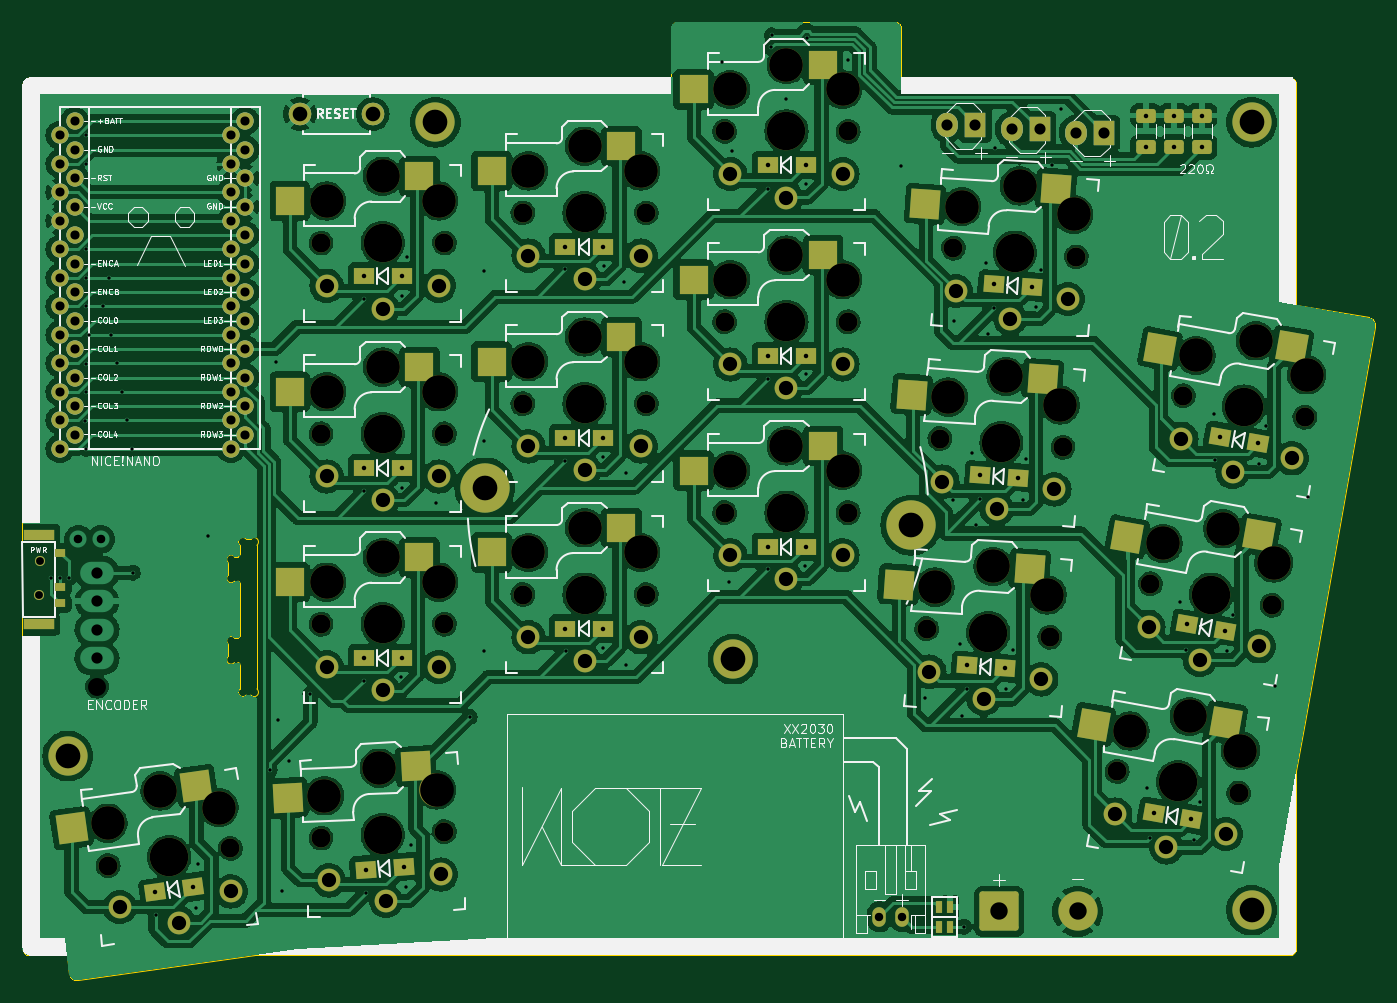
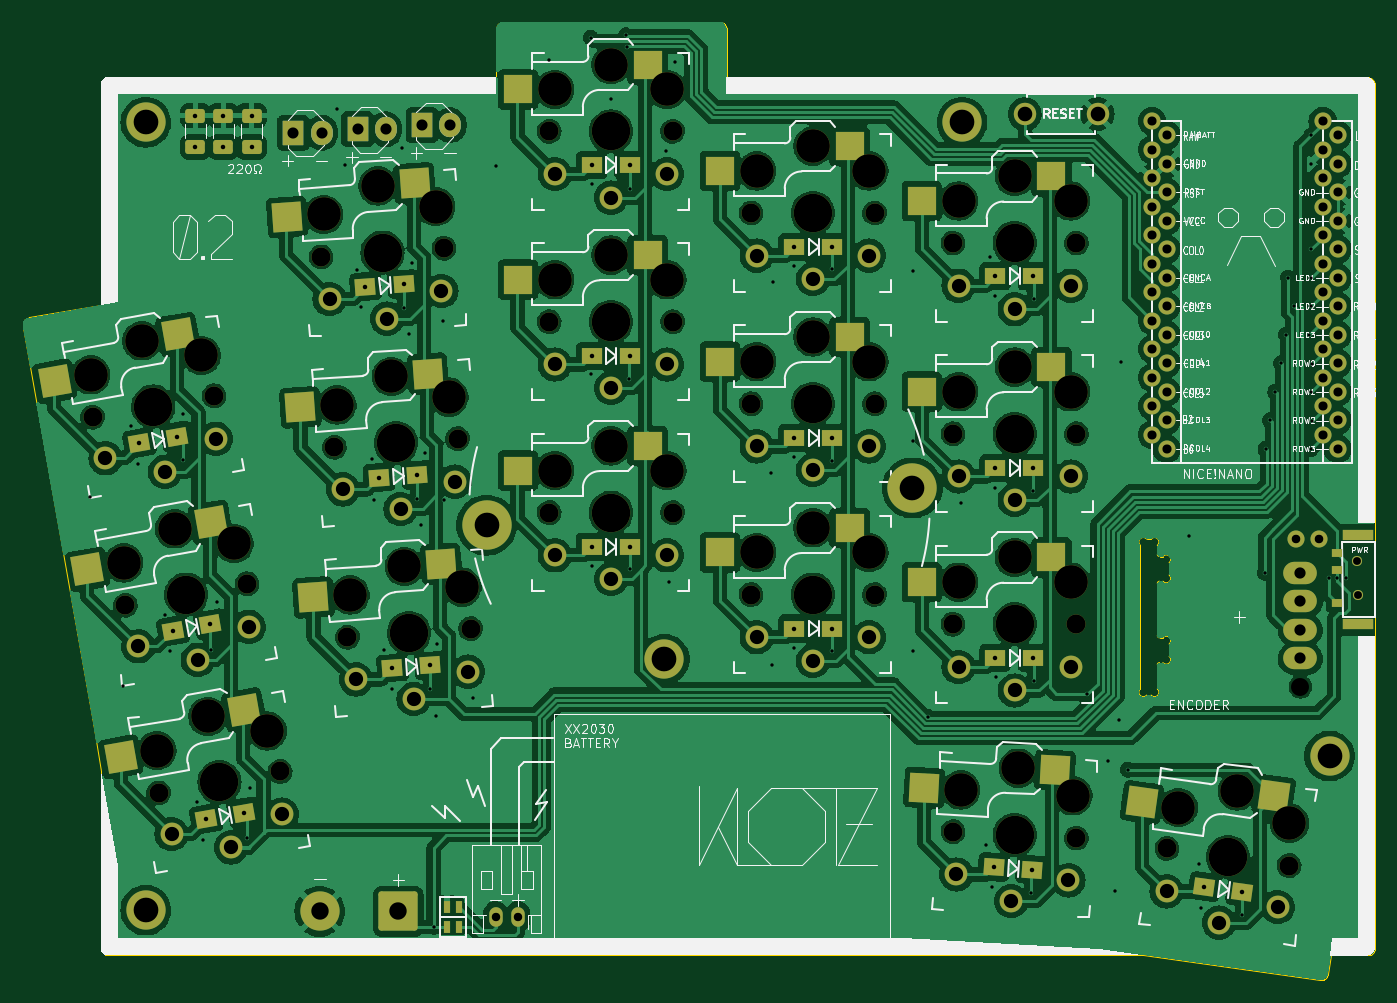
Circuit board: 11 layer files. Board 120.5 x 85.5 mm.
- bottom_copper: Klotz-B_Cu.gbl (518475 bytes)
- bottom_mask: Klotz-B_Mask.gbs (10949 bytes)
- paste: Klotz-B_Paste.gbp (2436 bytes)
- bottom_silk: Klotz-B_Silkscreen.gbo (143560 bytes)
- outline: Klotz-Edge_Cuts.gm1 (6410 bytes)
- top_copper: Klotz-F_Cu.gtl (520432 bytes)
- top_mask: Klotz-F_Mask.gts (10731 bytes)
- paste: Klotz-F_Paste.gtp (2441 bytes)
- top_silk: Klotz-F_Silkscreen.gto (104489 bytes)
- drill: Klotz-NPTH.drl (2365 bytes)
- drill: Klotz-PTH.drl (5231 bytes)

=== bottom_copper: Klotz-B_Cu.gbl (518475 bytes, source omitted) ===
=== bottom_mask: Klotz-B_Mask.gbs (10949 bytes, source omitted) ===
=== paste: Klotz-B_Paste.gbp ===
G04 #@! TF.GenerationSoftware,KiCad,Pcbnew,7.0.5*
G04 #@! TF.CreationDate,2023-06-08T22:56:43+10:00*
G04 #@! TF.ProjectId,Klotz,4b6c6f74-7a2e-46b6-9963-61645f706362,0.2*
G04 #@! TF.SameCoordinates,Original*
G04 #@! TF.FileFunction,Paste,Bot*
G04 #@! TF.FilePolarity,Positive*
%FSLAX46Y46*%
G04 Gerber Fmt 4.6, Leading zero omitted, Abs format (unit mm)*
G04 Created by KiCad (PCBNEW 7.0.5) date 2023-06-08 22:56:43*
%MOMM*%
%LPD*%
G01*
G04 APERTURE LIST*
G04 Aperture macros list*
%AMRotRect*
0 Rectangle, with rotation*
0 The origin of the aperture is its center*
0 $1 length*
0 $2 width*
0 $3 Rotation angle, in degrees counterclockwise*
0 Add horizontal line*
21,1,$1,$2,0,0,$3*%
G04 Aperture macros list end*
%ADD10O,1.905000X2.159000*%
%ADD11R,1.905000X2.159000*%
%ADD12R,2.600000X2.600000*%
%ADD13RotRect,2.600000X2.600000X350.000000*%
%ADD14RotRect,2.600000X2.600000X356.000000*%
%ADD15RotRect,2.600000X2.600000X8.000000*%
%ADD16R,1.000000X0.700000*%
%ADD17R,2.800000X1.000000*%
%ADD18RotRect,2.600000X2.600000X3.000000*%
%ADD19R,0.635000X1.143000*%
G04 APERTURE END LIST*
D10*
X178719019Y-58478792D03*
D11*
X181243019Y-58478792D03*
D12*
X149669862Y-52415117D03*
X161219862Y-54615117D03*
D10*
X173004504Y-58168721D03*
D11*
X175528504Y-58168721D03*
D13*
X185644025Y-109935944D03*
X196636529Y-114108158D03*
D12*
X131677431Y-93691867D03*
X143227431Y-95891867D03*
D14*
X168085323Y-96900005D03*
X179453723Y-99900334D03*
D12*
X149669862Y-69384448D03*
X161219862Y-71584448D03*
D14*
X170449038Y-62996616D03*
X181817438Y-65996945D03*
X169249535Y-79965952D03*
X180617935Y-82966281D03*
D12*
X149669862Y-86389060D03*
X161219862Y-88589060D03*
D15*
X93873261Y-117595732D03*
X105617038Y-118166872D03*
D12*
X113685000Y-96337813D03*
X125235000Y-98537813D03*
D13*
X191535671Y-76455906D03*
X202528175Y-80628120D03*
D12*
X113685000Y-79368484D03*
X125235000Y-81568484D03*
D16*
X88225000Y-100435000D03*
X88225000Y-97435000D03*
X88225000Y-95935000D03*
D17*
X86325000Y-94335000D03*
X86325000Y-102285000D03*
D12*
X131677431Y-59682647D03*
X143227431Y-61882647D03*
X113685000Y-62363872D03*
X125235000Y-64563872D03*
D18*
X113378089Y-115285950D03*
X125027400Y-116878454D03*
D12*
X131677431Y-76687259D03*
X143227431Y-78887259D03*
D10*
X167261254Y-57800649D03*
D11*
X169785254Y-57800649D03*
D13*
X188607484Y-93213563D03*
X199599988Y-97385777D03*
D19*
X166524620Y-129250000D03*
X167525380Y-129250000D03*
X166524620Y-127475000D03*
X167525380Y-127475000D03*
M02*

=== bottom_silk: Klotz-B_Silkscreen.gbo (143560 bytes, source omitted) ===
=== outline: Klotz-Edge_Cuts.gm1 ===
G04 #@! TF.GenerationSoftware,KiCad,Pcbnew,7.0.5*
G04 #@! TF.CreationDate,2023-06-08T22:56:43+10:00*
G04 #@! TF.ProjectId,Klotz,4b6c6f74-7a2e-46b6-9963-61645f706362,0.2*
G04 #@! TF.SameCoordinates,Original*
G04 #@! TF.FileFunction,Profile,NP*
%FSLAX46Y46*%
G04 Gerber Fmt 4.6, Leading zero omitted, Abs format (unit mm)*
G04 Created by KiCad (PCBNEW 7.0.5) date 2023-06-08 22:56:43*
%MOMM*%
%LPD*%
G01*
G04 APERTURE LIST*
G04 #@! TA.AperFunction,Profile*
%ADD10C,0.050000*%
G04 #@! TD*
%ADD11C,0.050000*%
G04 APERTURE END LIST*
D10*
X198401458Y-73810834D02*
X198401458Y-54258125D01*
X204830833Y-74948542D02*
X204830833Y-74948542D01*
X204830833Y-74948542D02*
X204830833Y-74948542D01*
X85556667Y-131807500D02*
X88811042Y-131807500D01*
X105559167Y-131807500D02*
X197660625Y-131807500D01*
D11*
X85556667Y-53543750D02*
X85483241Y-53547412D01*
X85412024Y-53558167D01*
X85343366Y-53575666D01*
X85277614Y-53599560D01*
X85215118Y-53629500D01*
X85156226Y-53665137D01*
X85101287Y-53706123D01*
X85050651Y-53752109D01*
X85004665Y-53802745D01*
X84963679Y-53857684D01*
X84928042Y-53916576D01*
X84898102Y-53979072D01*
X84874208Y-54044824D01*
X84856709Y-54113482D01*
X84845954Y-54184699D01*
X84842292Y-54258125D01*
D10*
X89790000Y-134030000D02*
X105559167Y-131807500D01*
D11*
X84842292Y-131093125D02*
X84845954Y-131166550D01*
X84856709Y-131237767D01*
X84874208Y-131306425D01*
X84898102Y-131372177D01*
X84928042Y-131434673D01*
X84963679Y-131493565D01*
X85004665Y-131548504D01*
X85050651Y-131599140D01*
X85101287Y-131645126D01*
X85156226Y-131686112D01*
X85215118Y-131721749D01*
X85277614Y-131751689D01*
X85343366Y-131775583D01*
X85412024Y-131793082D01*
X85483241Y-131803837D01*
X85556667Y-131807500D01*
X205360000Y-75768750D02*
X205375858Y-75694717D01*
X205383926Y-75621730D01*
X205384475Y-75550216D01*
X205377776Y-75480602D01*
X205364101Y-75413313D01*
X205343721Y-75348775D01*
X205316908Y-75287416D01*
X205283932Y-75229661D01*
X205245064Y-75175937D01*
X205200577Y-75126670D01*
X205150742Y-75082287D01*
X205095829Y-75043213D01*
X205036111Y-75009875D01*
X204971857Y-74982700D01*
X204903341Y-74962113D01*
X204830833Y-74948542D01*
D10*
X142627292Y-53543750D02*
X85556667Y-53543750D01*
X198375000Y-115350417D02*
X199142292Y-111011250D01*
X198375000Y-131093125D02*
X198375000Y-115350417D01*
X84842292Y-54258125D02*
X84842292Y-131093125D01*
D11*
X143341667Y-48569584D02*
X143268241Y-48573246D01*
X143197024Y-48584001D01*
X143128366Y-48601500D01*
X143062614Y-48625394D01*
X143000118Y-48655334D01*
X142941226Y-48690971D01*
X142886287Y-48731957D01*
X142835651Y-48777943D01*
X142789665Y-48828579D01*
X142748679Y-48883518D01*
X142713042Y-48942410D01*
X142683102Y-49004906D01*
X142659208Y-49070658D01*
X142641709Y-49139316D01*
X142630954Y-49210533D01*
X142627292Y-49283959D01*
X89022708Y-133421459D02*
X89040626Y-133493986D01*
X89064359Y-133562639D01*
X89093517Y-133627260D01*
X89127714Y-133687695D01*
X89166562Y-133743790D01*
X89209673Y-133795389D01*
X89256660Y-133842337D01*
X89307135Y-133884479D01*
X89360710Y-133921660D01*
X89416999Y-133953726D01*
X89475613Y-133980520D01*
X89536165Y-134001888D01*
X89598267Y-134017675D01*
X89661532Y-134027726D01*
X89725572Y-134031886D01*
X89790000Y-134030000D01*
X197660625Y-131807500D02*
X197734050Y-131803837D01*
X197805267Y-131793082D01*
X197873925Y-131775583D01*
X197939677Y-131751689D01*
X198002173Y-131721749D01*
X198061065Y-131686112D01*
X198116004Y-131645126D01*
X198166640Y-131599140D01*
X198212626Y-131548504D01*
X198253612Y-131493565D01*
X198289249Y-131434673D01*
X198319189Y-131372177D01*
X198343083Y-131306425D01*
X198360582Y-131237767D01*
X198371337Y-131166550D01*
X198375000Y-131093125D01*
D10*
X142627292Y-49283959D02*
X142627292Y-53543750D01*
X88811042Y-131807500D02*
X89022708Y-133421459D01*
X199142292Y-111011250D02*
X205360000Y-75768750D01*
X163185417Y-53543750D02*
X163185417Y-49283959D01*
X162471042Y-48569584D02*
X143341667Y-48569584D01*
D11*
X163185417Y-49283959D02*
X163181754Y-49210533D01*
X163170999Y-49139316D01*
X163153500Y-49070658D01*
X163129606Y-49004906D01*
X163099666Y-48942410D01*
X163064029Y-48883518D01*
X163023043Y-48828579D01*
X162977057Y-48777943D01*
X162926421Y-48731957D01*
X162871482Y-48690971D01*
X162812590Y-48655334D01*
X162750094Y-48625394D01*
X162684342Y-48601500D01*
X162615684Y-48584001D01*
X162544467Y-48573246D01*
X162471042Y-48569584D01*
D10*
X204830833Y-74948542D02*
X198401458Y-73810834D01*
X197687083Y-53543750D02*
X163185417Y-53543750D01*
D11*
X198401458Y-54258125D02*
X198397795Y-54184699D01*
X198387040Y-54113482D01*
X198369541Y-54044824D01*
X198345647Y-53979072D01*
X198315707Y-53916576D01*
X198280070Y-53857684D01*
X198239084Y-53802745D01*
X198193098Y-53752109D01*
X198142462Y-53706123D01*
X198087523Y-53665137D01*
X198028631Y-53629500D01*
X197966135Y-53599560D01*
X197900383Y-53575666D01*
X197831725Y-53558167D01*
X197760508Y-53547412D01*
X197687083Y-53543750D01*
D10*
X104800024Y-108599970D02*
X105200000Y-108600000D01*
X104250001Y-108050000D02*
X104250000Y-105900000D01*
X105750000Y-108050000D02*
X105750000Y-95250000D01*
X104050000Y-105700000D02*
X103750000Y-105700000D01*
X103200000Y-104050000D02*
X103200000Y-105150000D01*
X104050000Y-103500000D02*
X103750000Y-103500000D01*
X104250000Y-103300000D02*
X104250000Y-98650000D01*
X104050000Y-98450000D02*
X103750000Y-98450000D01*
X103200000Y-96800000D02*
X103200000Y-97900000D01*
X104050000Y-96250000D02*
X103750000Y-96250000D01*
X104250000Y-96050000D02*
X104250000Y-95250000D01*
X104800000Y-94700000D02*
X105200000Y-94700000D01*
X104250002Y-108050001D02*
G75*
G03*
X104800023Y-108599970I249998J-299999D01*
G01*
X105200000Y-108600000D02*
G75*
G03*
X105750000Y-108050000I300000J250000D01*
G01*
X103200000Y-105150000D02*
G75*
G03*
X103750000Y-105700000I250000J-300000D01*
G01*
X104250000Y-105900000D02*
G75*
G03*
X104050000Y-105700000I-200001J-1D01*
G01*
X103750000Y-103500000D02*
G75*
G03*
X103200000Y-104050000I-300000J-250000D01*
G01*
X104050000Y-103500000D02*
G75*
G03*
X104250000Y-103300000I-1J200001D01*
G01*
X103200000Y-97900000D02*
G75*
G03*
X103750000Y-98450000I250000J-300000D01*
G01*
X104250000Y-98650000D02*
G75*
G03*
X104050000Y-98450000I-200000J0D01*
G01*
X103750000Y-96250000D02*
G75*
G03*
X103200000Y-96800000I-300000J-250000D01*
G01*
X104050000Y-96250000D02*
G75*
G03*
X104250000Y-96050000I0J200000D01*
G01*
X104800000Y-94700000D02*
G75*
G03*
X104250000Y-95250000I-300000J-250000D01*
G01*
X105750000Y-95250000D02*
G75*
G03*
X105200000Y-94700000I-250000J300000D01*
G01*
M02*

=== top_copper: Klotz-F_Cu.gtl (520432 bytes, source omitted) ===
=== top_mask: Klotz-F_Mask.gts (10731 bytes, source omitted) ===
=== paste: Klotz-F_Paste.gtp ===
G04 #@! TF.GenerationSoftware,KiCad,Pcbnew,7.0.5*
G04 #@! TF.CreationDate,2023-06-08T22:56:43+10:00*
G04 #@! TF.ProjectId,Klotz,4b6c6f74-7a2e-46b6-9963-61645f706362,0.2*
G04 #@! TF.SameCoordinates,Original*
G04 #@! TF.FileFunction,Paste,Top*
G04 #@! TF.FilePolarity,Positive*
%FSLAX46Y46*%
G04 Gerber Fmt 4.6, Leading zero omitted, Abs format (unit mm)*
G04 Created by KiCad (PCBNEW 7.0.5) date 2023-06-08 22:56:43*
%MOMM*%
%LPD*%
G01*
G04 APERTURE LIST*
G04 Aperture macros list*
%AMRotRect*
0 Rectangle, with rotation*
0 The origin of the aperture is its center*
0 $1 length*
0 $2 width*
0 $3 Rotation angle, in degrees counterclockwise*
0 Add horizontal line*
21,1,$1,$2,0,0,$3*%
G04 Aperture macros list end*
%ADD10O,1.905000X2.159000*%
%ADD11R,1.905000X2.159000*%
%ADD12R,0.635000X1.143000*%
%ADD13R,2.600000X2.600000*%
%ADD14RotRect,2.600000X2.600000X350.000000*%
%ADD15RotRect,2.600000X2.600000X356.000000*%
%ADD16RotRect,2.600000X2.600000X8.000000*%
%ADD17R,1.000000X0.700000*%
%ADD18R,2.800000X1.000000*%
%ADD19RotRect,2.600000X2.600000X3.000000*%
G04 APERTURE END LIST*
D10*
X178719019Y-58478792D03*
D11*
X181243019Y-58478792D03*
D12*
X166524620Y-129250000D03*
X167525380Y-129250000D03*
D13*
X156219862Y-52415117D03*
X144669862Y-54615117D03*
D10*
X173004504Y-58168721D03*
D11*
X175528504Y-58168721D03*
D14*
X192094516Y-111073340D03*
X180337961Y-111234280D03*
D13*
X138227431Y-93691867D03*
X126677431Y-95891867D03*
D15*
X174619367Y-97356910D03*
X162944038Y-98745864D03*
D13*
X156219862Y-69384448D03*
X144669862Y-71584448D03*
D15*
X176983082Y-63453521D03*
X165307753Y-64842475D03*
X175783579Y-80422857D03*
X164108250Y-81811811D03*
D13*
X156219862Y-86389060D03*
X144669862Y-88589060D03*
D16*
X100359517Y-116684148D03*
X89228102Y-120470187D03*
D13*
X120235000Y-96337813D03*
X108685000Y-98537813D03*
D12*
X166524620Y-127475000D03*
X167525380Y-127475000D03*
D14*
X197986162Y-77593302D03*
X186229607Y-77754242D03*
D13*
X120235000Y-79368484D03*
X108685000Y-81568484D03*
D17*
X88225000Y-95935000D03*
X88225000Y-98935000D03*
X88225000Y-100435000D03*
D18*
X86325000Y-94335000D03*
X86325000Y-102285000D03*
D13*
X138227431Y-59682647D03*
X126677431Y-61882647D03*
X120235000Y-62363872D03*
X108685000Y-64563872D03*
D19*
X119919113Y-114943149D03*
X108500081Y-117744614D03*
D13*
X138227431Y-76687259D03*
X126677431Y-78887259D03*
D10*
X167261254Y-57800649D03*
D11*
X169785254Y-57800649D03*
D14*
X195057975Y-94350959D03*
X183301420Y-94511899D03*
M02*

=== top_silk: Klotz-F_Silkscreen.gto (104489 bytes, source omitted) ===
=== drill: Klotz-NPTH.drl ===
M48
; DRILL file {KiCad 7.0.5} date Thu 08 Jun 2023 22:58:00
; FORMAT={-:-/ absolute / metric / decimal}
; #@! TF.CreationDate,2023-06-08T22:58:00+10:00
; #@! TF.GenerationSoftware,Kicad,Pcbnew,7.0.5
; #@! TF.FileFunction,NonPlated,1,2,NPTH
FMAT,2
METRIC
; #@! TA.AperFunction,NonPlated,NPTH,ComponentDrill
T1C0.700
; #@! TA.AperFunction,NonPlated,NPTH,ComponentDrill
T2C1.600
; #@! TA.AperFunction,NonPlated,NPTH,ComponentDrill
T3C1.702
; #@! TA.AperFunction,NonPlated,NPTH,ComponentDrill
T4C3.000
; #@! TA.AperFunction,NonPlated,NPTH,ComponentDrill
T5C3.429
%
G90
G05
T1
X86.375Y-99.685
X86.425Y-96.685
T2
X91.5Y-107.86
T3
X92.498Y-123.797
X103.391Y-122.267
X111.46Y-68.314
X111.46Y-85.318
X111.46Y-102.288
X111.468Y-121.344
X122.452Y-120.769
X122.46Y-68.314
X122.46Y-85.318
X122.46Y-102.288
X129.452Y-65.633
X129.452Y-82.637
X129.452Y-99.642
X140.452Y-65.633
X140.452Y-82.637
X140.452Y-99.642
X147.445Y-58.365
X147.445Y-75.334
X147.445Y-92.339
X158.445Y-58.365
X158.445Y-75.334
X158.445Y-92.339
X165.451Y-102.68
X166.615Y-85.746
X167.814Y-68.777
X176.424Y-103.448
X177.588Y-86.514
X178.788Y-69.544
X182.42Y-115.409
X185.383Y-98.687
X188.311Y-81.929
X193.253Y-117.319
X196.216Y-100.597
X199.144Y-83.839
T4
X92.471Y-120.014
X97.116Y-117.14
X102.374Y-118.623
X111.771Y-117.573
X111.96Y-64.564
X111.96Y-81.568
X111.96Y-98.538
X116.649Y-115.115
X116.96Y-62.364
X116.96Y-79.368
X116.96Y-96.338
X121.757Y-117.05
X121.96Y-64.564
X121.96Y-81.568
X121.96Y-98.538
X129.952Y-61.883
X129.952Y-78.887
X129.952Y-95.892
X134.952Y-59.683
X134.952Y-76.687
X134.952Y-93.692
X139.952Y-61.883
X139.952Y-78.887
X139.952Y-95.892
X147.945Y-54.615
X147.945Y-71.584
X147.945Y-88.589
X152.945Y-52.415
X152.945Y-69.384
X152.945Y-86.389
X157.945Y-54.615
X157.945Y-71.584
X157.945Y-88.589
X166.211Y-98.974
X167.375Y-82.04
X168.575Y-65.071
X171.352Y-97.128
X172.517Y-80.194
X173.716Y-63.225
X176.187Y-99.672
X177.351Y-82.738
X178.55Y-65.768
X183.563Y-111.803
X186.527Y-95.081
X188.869Y-110.505
X189.455Y-78.323
X191.833Y-93.782
X193.411Y-113.539
X194.761Y-77.025
X196.375Y-96.817
X199.303Y-80.059
T5
X97.944Y-123.032
X116.96Y-68.314
X116.96Y-85.318
X116.96Y-102.288
X116.96Y-121.056
X134.952Y-65.633
X134.952Y-82.637
X134.952Y-99.642
X152.945Y-58.365
X152.945Y-75.334
X152.945Y-92.339
X170.937Y-103.064
X172.102Y-86.13
X173.301Y-69.161
X187.836Y-116.364
X190.8Y-99.642
X193.728Y-82.884
T0
M30

=== drill: Klotz-PTH.drl ===
M48
; DRILL file {KiCad 7.0.5} date Thu 08 Jun 2023 22:58:00
; FORMAT={-:-/ absolute / metric / decimal}
; #@! TF.CreationDate,2023-06-08T22:58:00+10:00
; #@! TF.GenerationSoftware,Kicad,Pcbnew,7.0.5
; #@! TF.FileFunction,Plated,1,2,PTH
FMAT,2
METRIC
; #@! TA.AperFunction,Plated,PTH,ViaDrill
T1C0.300
; #@! TA.AperFunction,Plated,PTH,ComponentDrill
T2C0.400
; #@! TA.AperFunction,Plated,PTH,ComponentDrill
T3C0.750
; #@! TA.AperFunction,Plated,PTH,ComponentDrill
T4C0.762
; #@! TA.AperFunction,Plated,PTH,ComponentDrill
T5C0.813
; #@! TA.AperFunction,Plated,PTH,ComponentDrill
T6C0.991
; #@! TA.AperFunction,Plated,PTH,ComponentDrill
T7C1.000
; #@! TA.AperFunction,Plated,PTH,ComponentDrill
T8C1.270
; #@! TA.AperFunction,Plated,PTH,ComponentDrill
T9C1.300
; #@! TA.AperFunction,Plated,PTH,ComponentDrill
T10C1.550
; #@! TA.AperFunction,Plated,PTH,ComponentDrill
T11C2.200
%
G90
G05
T1
X87.4Y-98.175
X88.225Y-98.195
X88.975Y-98.175
X90.471Y-84.146
X90.481Y-79.056
X90.509Y-71.409
X90.514Y-68.864
X90.514Y-81.564
X90.516Y-73.941
X90.516Y-86.641
X90.521Y-58.721
X90.529Y-61.229
X90.758Y-76.483
X92.05Y-73.95
X92.59Y-71.41
X92.774Y-76.49
X93.255Y-79.03
X93.73Y-81.57
X94.21Y-84.11
X94.6Y-86.65
X94.675Y-97.7
X96.72Y-128.215
X100.325Y-127.55
X100.525Y-123.65
X101.4Y-94.45
X106.885Y-115.25
X107.45Y-78.95
X107.675Y-110.825
X107.975Y-126.1
X108.625Y-114.5
X110.525Y-108.5
X115.26Y-73.325
X115.27Y-107.304
X115.33Y-90.434
X115.47Y-126.204
X118.625Y-106.975
X118.675Y-73.025
X118.675Y-90.1
X119.0Y-125.725
X119.15Y-69.6
X119.5Y-121.925
X121.7Y-91.5
X124.705Y-110.55
X126.0Y-85.95
X126.0Y-104.7
X126.025Y-70.825
X133.21Y-70.665
X133.24Y-87.754
X133.26Y-104.704
X136.6Y-87.425
X136.625Y-104.375
X136.65Y-70.375
X138.5Y-71.75
X138.625Y-105.925
X138.675Y-88.8
X147.2Y-52.175
X147.8Y-98.525
X148.075Y-60.125
X151.27Y-63.454
X151.27Y-97.404
X151.29Y-80.424
X151.55Y-50.875
X151.625Y-49.8
X152.9Y-55.45
X154.625Y-97.075
X154.65Y-63.05
X154.7Y-80.0
X154.75Y-50.016
X158.475Y-52.0
X163.175Y-61.425
X165.25Y-108.85
X167.8Y-91.25
X167.9Y-75.25
X168.425Y-104.075
X168.55Y-110.425
X168.75Y-129.25
X169.03Y-108.064
X169.525Y-87.025
X169.85Y-93.4
X170.21Y-91.144
X170.7Y-70.075
X170.9Y-76.4
X171.41Y-74.114
X171.55Y-59.825
X172.475Y-108.05
X173.125Y-104.575
X174.025Y-91.175
X174.275Y-87.575
X175.2Y-74.05
X175.6Y-70.7
X176.65Y-61.4
X177.375Y-56.325
X185.1Y-116.875
X185.35Y-121.325
X188.025Y-100.275
X188.55Y-104.55
X189.275Y-121.475
X189.8Y-118.15
X191.075Y-83.575
X191.105Y-87.65
X192.2Y-104.7
X192.7Y-101.45
X195.05Y-88.0
X195.7Y-84.6
X196.45Y-107.775
X199.4Y-90.95
T2
X96.683Y-126.153
X100.05Y-125.68
X115.29Y-71.27
X115.29Y-88.37
X115.29Y-105.27
X115.438Y-124.157
X118.69Y-71.27
X118.69Y-88.37
X118.69Y-105.27
X118.83Y-123.92
X133.22Y-68.67
X133.22Y-85.67
X133.22Y-102.67
X136.62Y-68.67
X136.62Y-85.67
X136.62Y-102.67
X151.27Y-61.38
X151.27Y-78.38
X151.27Y-95.38
X154.67Y-61.38
X154.67Y-78.38
X154.67Y-95.38
X169.032Y-105.954
X170.228Y-88.973
X171.428Y-71.973
X172.424Y-106.191
X173.62Y-89.21
X174.82Y-72.21
X184.975Y-56.95
X184.975Y-59.75
X185.686Y-119.065
X187.475Y-56.95
X187.475Y-59.75
X188.637Y-102.274
X189.034Y-119.655
X189.975Y-56.95
X189.975Y-59.75
X191.612Y-85.57
X191.986Y-102.865
X194.96Y-86.16
T3
X161.225Y-128.35
X163.225Y-128.35
T4
X89.85Y-94.7
X91.85Y-94.7
T5
X88.172Y-58.71
X88.172Y-61.25
X88.172Y-63.79
X88.172Y-66.33
X88.172Y-68.87
X88.172Y-71.41
X88.172Y-73.95
X88.172Y-76.49
X88.172Y-79.03
X88.172Y-81.57
X88.172Y-84.11
X88.172Y-86.65
X89.499Y-57.44
X89.499Y-59.98
X89.499Y-62.52
X89.499Y-65.06
X89.499Y-67.6
X89.499Y-70.14
X89.499Y-72.68
X89.499Y-75.22
X89.499Y-77.76
X89.499Y-80.3
X89.499Y-82.84
X89.499Y-85.38
X103.412Y-58.71
X103.412Y-61.25
X103.412Y-63.79
X103.412Y-66.33
X103.412Y-68.87
X103.412Y-71.41
X103.412Y-73.95
X103.412Y-76.49
X103.412Y-79.03
X103.412Y-81.57
X103.412Y-84.11
X103.412Y-86.65
X104.719Y-57.44
X104.719Y-59.98
X104.719Y-62.52
X104.719Y-65.06
X104.719Y-67.6
X104.719Y-70.14
X104.719Y-72.68
X104.719Y-75.22
X104.719Y-77.76
X104.719Y-80.3
X104.719Y-82.84
X104.719Y-85.38
T6
X167.261Y-57.801
X169.785Y-57.801
X173.005Y-58.169
X175.529Y-58.169
X178.719Y-58.479
X181.243Y-58.479
T7
X91.5Y-97.7
X91.5Y-100.24
X91.5Y-102.78
X91.5Y-105.32
T8
X93.522Y-127.491
X98.766Y-128.875
X103.425Y-126.099
X111.96Y-72.114
X111.96Y-89.118
X111.96Y-106.088
X112.166Y-125.113
X116.96Y-74.214
X116.96Y-91.218
X116.96Y-108.188
X117.269Y-126.948
X121.96Y-72.114
X121.96Y-89.118
X121.96Y-106.088
X122.152Y-124.59
X129.952Y-69.433
X129.952Y-86.437
X129.952Y-103.442
X134.952Y-71.533
X134.952Y-88.537
X134.952Y-105.542
X139.952Y-69.433
X139.952Y-86.437
X139.952Y-103.442
X147.945Y-62.165
X147.945Y-79.134
X147.945Y-96.139
X152.945Y-64.265
X152.945Y-81.234
X152.945Y-98.239
X157.945Y-62.165
X157.945Y-79.134
X157.945Y-96.139
X165.684Y-106.506
X166.849Y-89.572
X168.048Y-72.603
X170.526Y-108.95
X171.69Y-92.016
X172.889Y-75.046
X175.66Y-107.203
X176.824Y-90.269
X178.024Y-73.3
X182.252Y-119.238
X185.216Y-102.516
X186.812Y-122.175
X188.144Y-85.758
X189.775Y-105.452
X192.1Y-120.975
X192.703Y-88.695
X195.064Y-104.252
X197.992Y-87.495
T9
X109.57Y-56.82
X116.07Y-56.82
T10
X171.9Y-127.875
X178.9Y-127.875
T11
X88.9Y-114.03
X121.652Y-57.554
X126.072Y-90.14
X148.182Y-105.392
X164.028Y-93.46
X194.398Y-57.554
X194.398Y-127.759
T0
M30

